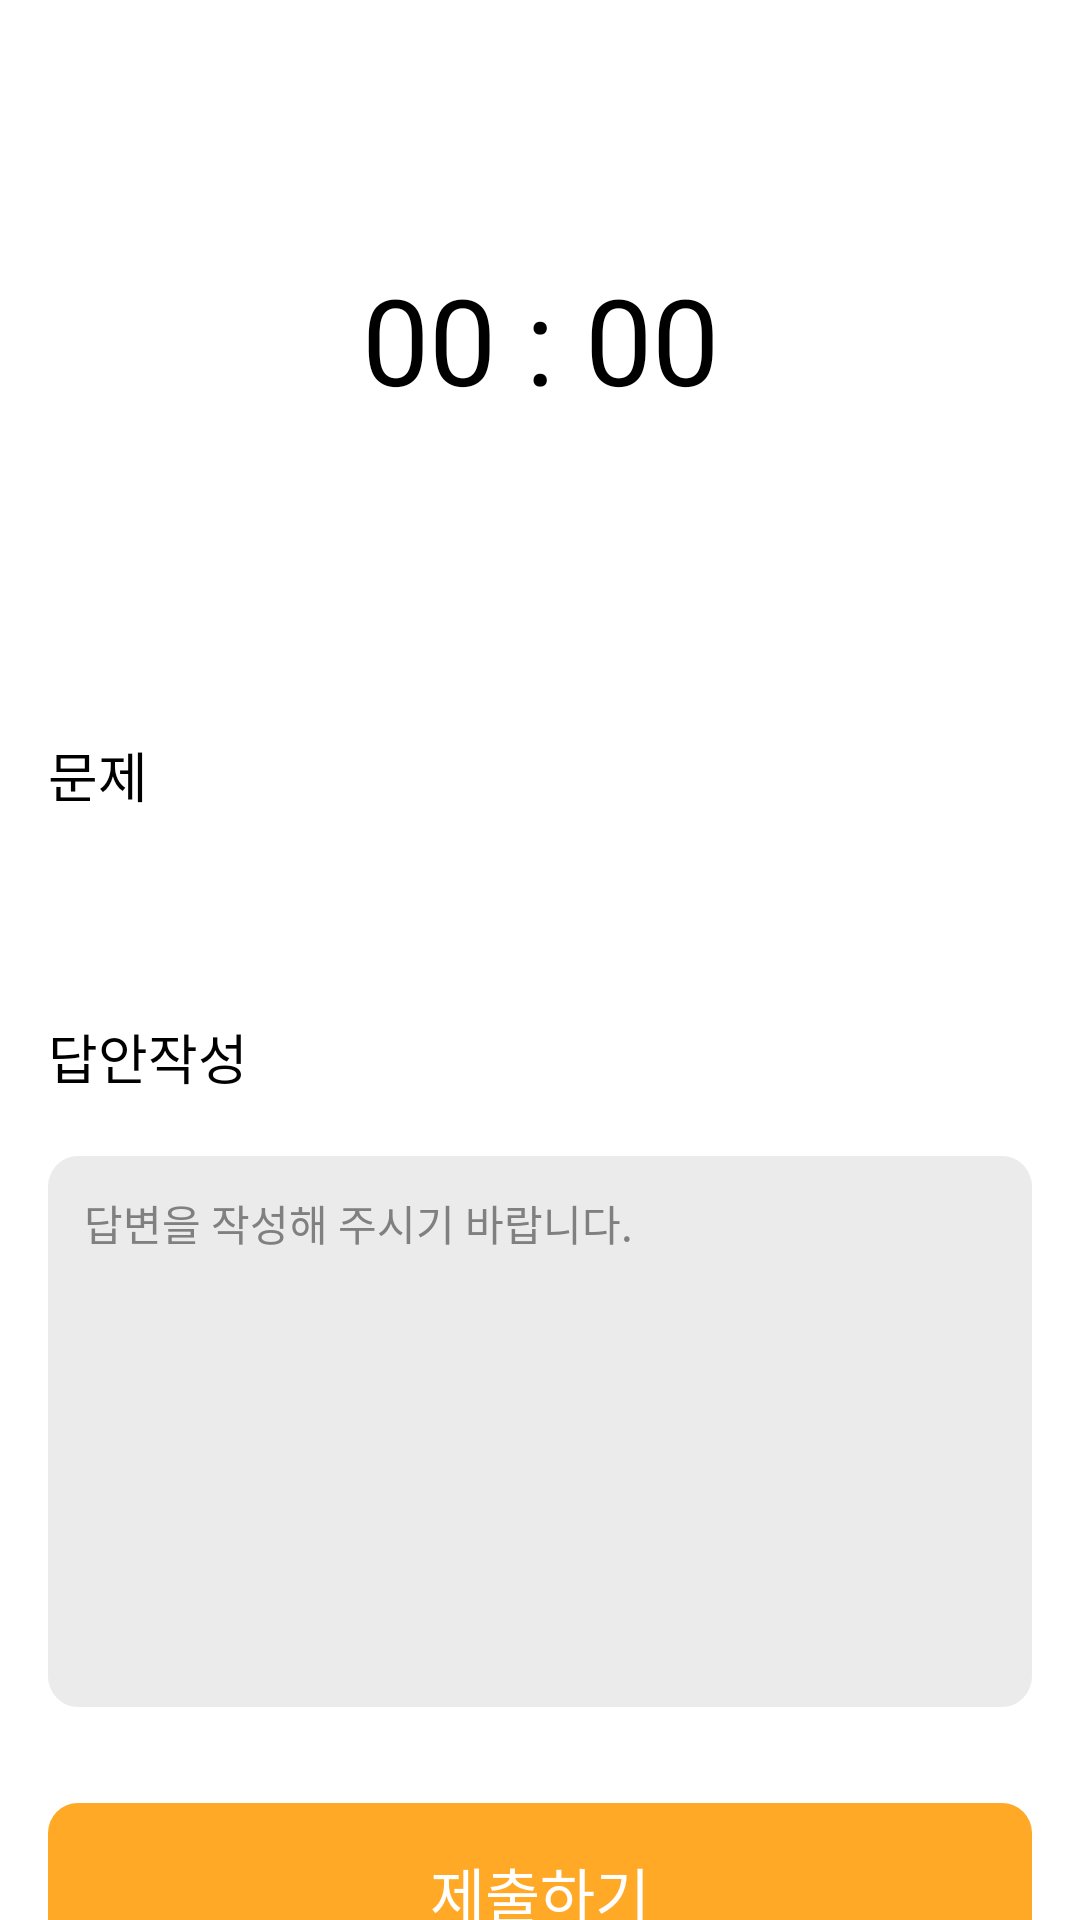

The Android layout XML behind this screen, and the referenced resources:
<!-- AndroidManifest.xml: application theme Theme.AppCompat.NoActionBar -->
<!-- res/layout/fragment_solve.xml -->
<?xml version="1.0" encoding="utf-8"?>
<layout xmlns:android="http://schemas.android.com/apk/res/android"
    xmlns:app="http://schemas.android.com/apk/res-auto">

    <data>

    </data>

    <androidx.constraintlayout.widget.ConstraintLayout
        android:layout_width="match_parent"
        android:layout_height="match_parent"
        android:background="@color/white">

        <TextView
            android:id="@+id/tv_mission"
            android:layout_width="wrap_content"
            android:layout_height="wrap_content"
            android:layout_marginStart="16dp"
            android:layout_marginTop="47dp"
            android:fontFamily="@font/pretendard_medium"
            android:text="문제"
            android:textColor="@color/black"
            android:textSize="18sp"
            app:layout_constraintStart_toStartOf="parent"
            app:layout_constraintTop_toBottomOf="@id/tv_timer_countdown" />

        <TextView
            android:id="@+id/tv_mission_title"
            android:layout_width="wrap_content"
            android:layout_height="wrap_content"
            android:layout_marginStart="16dp"
            android:layout_marginTop="6dp"
            android:fontFamily="@font/pretendard_regular"
            android:textColor="@color/gray"
            android:textSize="16sp"
            app:layout_constraintStart_toStartOf="parent"
            app:layout_constraintTop_toBottomOf="@id/tv_mission" />

        <TextView
            android:id="@+id/tv_input_answer"
            android:layout_width="wrap_content"
            android:layout_height="wrap_content"
            android:layout_marginStart="16dp"
            android:layout_marginTop="40dp"
            android:fontFamily="@font/pretendard_semibold"
            android:text="답안작성"
            android:textColor="@color/black"
            android:textSize="18sp"
            app:layout_constraintStart_toStartOf="parent"
            app:layout_constraintTop_toBottomOf="@id/tv_mission_title" />

        <EditText
            android:id="@+id/et_input_answer"
            android:layout_width="match_parent"
            android:layout_height="wrap_content"
            android:layout_marginHorizontal="16dp"
            android:layout_marginTop="20dp"
            android:background="@drawable/bg_answer_edit_text"
            android:fontFamily="@font/pretendard_medium"
            android:hint="답변을 작성해 주시기 바랍니다."
            android:paddingStart="12dp"
            android:paddingTop="12dp"
            android:paddingBottom="151dp"
            android:textColor="@color/black"
            android:textColorHint="@color/gray"
            android:textSize="14sp"
            app:layout_constraintEnd_toEndOf="parent"
            app:layout_constraintStart_toStartOf="parent"
            app:layout_constraintTop_toBottomOf="@id/tv_input_answer" />

        <Button
            android:id="@+id/btn_submit_answer"
            android:layout_width="match_parent"
            android:layout_height="wrap_content"
            android:layout_marginHorizontal="16dp"
            android:layout_marginTop="32dp"
            android:background="@drawable/bg_main_color_button"
            android:fontFamily="@font/pretendard_medium"
            android:text="제출하기"
            android:textColor="@color/white"
            android:textSize="20sp"
            app:layout_constraintEnd_toEndOf="parent"
            app:layout_constraintStart_toStartOf="parent"
            app:layout_constraintTop_toBottomOf="@id/et_input_answer" />

        <TextView
            android:id="@+id/tv_timer_countdown"
            android:layout_width="170dp"
            android:layout_height="170dp"
            android:layout_marginHorizontal="95dp"
            android:layout_marginTop="28dp"
            android:background="@drawable/bg_timer"
            android:fontFamily="@font/pretendard_medium"
            android:paddingStart="80dp"
            android:paddingTop="53dp"
            android:textColor="@color/black"
            android:textSize="40sp"
            app:layout_constraintEnd_toEndOf="parent"
            app:layout_constraintStart_toStartOf="parent"
            app:layout_constraintTop_toTopOf="parent" />

        <TextView
            android:id="@+id/tv_time"
            android:layout_width="wrap_content"
            android:layout_height="wrap_content"
            android:fontFamily="@font/pretendard_medium"
            android:text="00 : 00"
            android:textColor="@color/black"
            android:textSize="40sp"
            app:layout_constraintBottom_toBottomOf="@id/tv_timer_countdown"
            app:layout_constraintEnd_toEndOf="@id/tv_timer_countdown"
            app:layout_constraintStart_toStartOf="@id/tv_timer_countdown"
            app:layout_constraintTop_toTopOf="@id/tv_timer_countdown" />


    </androidx.constraintlayout.widget.ConstraintLayout>
</layout>
<!-- resources referenced by this layout -->
<resources>
  <color name="black">#FF000000</color>
  <color name="gray">#808080</color>
  <color name="white">#FFFFFFFF</color>
  <!-- drawable bg_answer_edit_text (drawable) -->
  <vector xmlns:android="http://schemas.android.com/apk/res/android"
      android:width="328dp"
      android:height="180dp"
      android:viewportWidth="328"
      android:viewportHeight="180">
    <path
        android:pathData="M10,0L318,0A10,10 0,0 1,328 10L328,170A10,10 0,0 1,318 180L10,180A10,10 0,0 1,0 170L0,10A10,10 0,0 1,10 0z"
        android:fillColor="#EBEBEB"/>
  </vector>
  <!-- drawable bg_main_color_button (drawable) -->
  <vector xmlns:android="http://schemas.android.com/apk/res/android"
      android:width="328dp"
      android:height="60dp"
      android:viewportWidth="328"
      android:viewportHeight="60">
    <path
        android:pathData="M10,0L318,0A10,10 0,0 1,328 10L328,50A10,10 0,0 1,318 60L10,60A10,10 0,0 1,0 50L0,10A10,10 0,0 1,10 0z"
        android:fillColor="#FFA927"/>
  </vector>
</resources>
